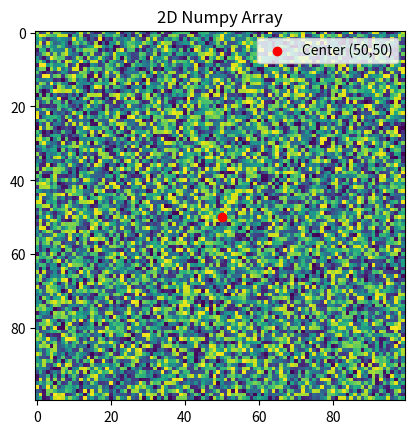

Write Python code to recreate this figure.

import numpy as np
import matplotlib.pyplot as plt

# Create a 100x100 array
array = np.random.rand(100, 100)

# Function to extract diagonal cross profile
def extract_cross_profile(arr, center, angle, length=20):
    center_y, center_x = center
    # Calculate the slope based on the angle
    angle_rad = np.deg2rad(angle)
    slope = np.tan(angle_rad)

    # Coordinates for the cross profile
    coords = []
    for i in range(-length, length + 1):
        y1 = int(center_y + i)
        x1 = int(center_x + int(i * slope))
        y2 = int(center_y + i)
        x2 = int(center_x - int(i * slope))
        if 0 <= y1 < arr.shape[0] and 0 <= x1 < arr.shape[1]:
            coords.append(arr[y1, x1])
        if 0 <= y2 < arr.shape[0] and 0 <= x2 < arr.shape[1]:
            coords.append(arr[y2, x2])
    return np.array(coords)

# Center point and angle
center = (50, 50)
angle = 25

# Extracting the cross profile
cross_profile = extract_cross_profile(array, center, angle)
print("Cross Profile:", cross_profile)

# Optional: Visualize the array and the cross profile
plt.imshow(array, cmap='viridis', interpolation='nearest')
plt.title('2D Numpy Array')
plt.scatter(center[1], center[0], color='red', label='Center (50,50)')
plt.legend()
plt.show()
